Run: headless pygame with SDL's dummy video driver; simulated clock (each Clock.tick advances the game by its frame time, no real sleeping); random seed 0; keys injected as events and as key.get_pressed() state; no mouse input.
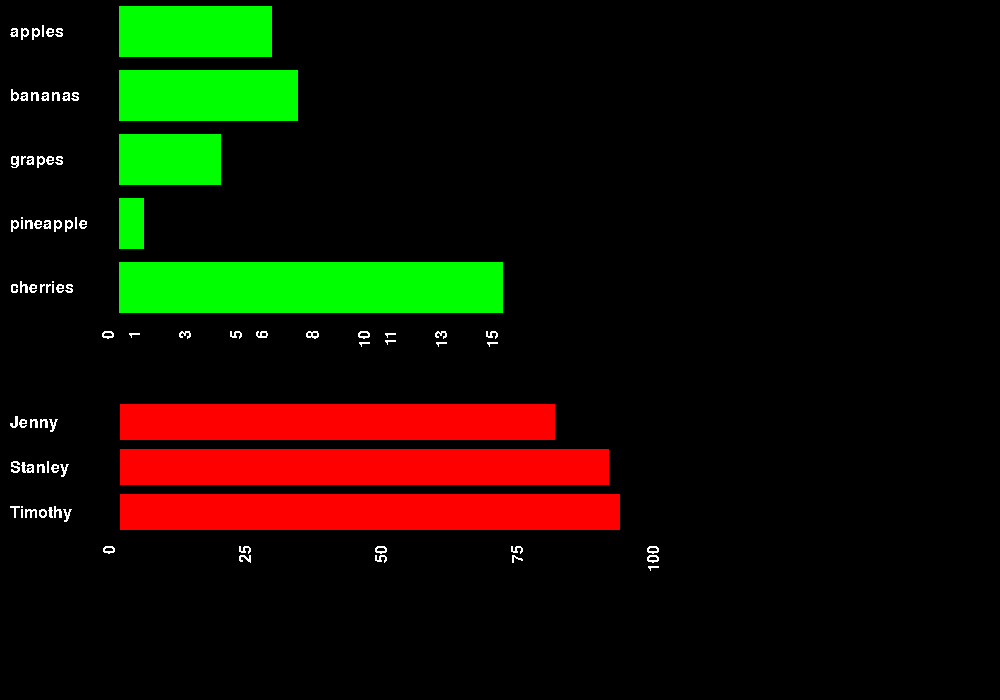
Frame 1 of 4 · flips 1–60 · no input
Frame 2 of 4 · flips 61–180 · tapped SPACE, RETURN · held RIGHT (→), D · screen unchanged from frame 1, image omitted
Frame 3 of 4 · flips 181–300 · held DOWN (↓), S · screen unchanged from frame 2, image omitted
Frame 4 of 4 · flips 301–420 · held LEFT (←), A, UP (↑), W · screen unchanged from frame 3, image omitted

The pygame program that drew these frames:

import pygame

BLACK = (0, 0, 0)
WHITE = (255, 255, 255)
GREEN = (0, 255, 0)
RED = (255, 0, 0)

# a class to display a horizontal bar chart in pygame
class BarChart:

	def __init__(self, rect=pygame.Rect(0,0,600,400), values=[], ticks=10, 
		plot_area_width_ratio=0.8, plot_area_height_ratio=0.8, bar_color=GREEN,
		max_val=0):

		self.rect = rect

		self.ticks = ticks

		self.label_area_width_ratio = 1 - plot_area_width_ratio
		self.scale_area_height_ratio = 1 - plot_area_height_ratio

		self.plot_area_width_ratio = plot_area_width_ratio * .8
		self.plot_area_height_ratio = plot_area_height_ratio

		self.bar_color = bar_color

		# find if any values are less than 1, this means we are dealing with percentages
		# this max_val gets passed to set_values() method at bottom of constructor
		for val in values:
			if val[1] < 1:
				max_val = 1

		self.scale_area = pygame.Rect(
            rect.x + rect.width * self.label_area_width_ratio,
            rect.y + rect.height * self.plot_area_height_ratio,
            rect.width * self.plot_area_width_ratio,
            rect.height * self.plot_area_height_ratio)

		self.label_area = pygame.Rect(
			rect.x,
			rect.y,
			(rect.width * self.label_area_width_ratio),
			(rect.height * self.plot_area_height_ratio))

		self.plot_area = pygame.Rect(
			rect.x + self.label_area.width,
			rect.y,
			(rect.width * self.plot_area_width_ratio),
			(rect.height * self.plot_area_height_ratio))

		self.set_values(values, max_val)

	def set_values(self, values, max_val):
		self.values = values
		self.max_val = max_val

		for v in values:
			if v[1] > max_val:
				max_val = v[1]
		self.max_val = max_val

	def get_bar_height(self):
		return self.plot_area.height / len(self.values)

	def draw_labels(self, surface):
		bar_num = 0
		for v in self.values:
			label_text = v[0]

			font = pygame.font.Font(None, 24)
			label_view = font.render(label_text, False, WHITE)

			label_pos = label_view.get_rect()
			label_pos.centery = self.rect.y + self.get_bar_height() * bar_num + self.get_bar_height() / 2

			label_pos.x = self.rect.x + 10
			surface.blit(label_view, label_pos)

			bar_num += 1

	def draw_bars(self, surface):
		bar_num = 0 

		for v in self.values:
			if v[1] < 1: # changed from <= to <
				bar_length = (self.plot_area.width * v[1]) / (self.max_val / 100)

			else:
				bar_length = self.plot_area.width * v[1] / self.max_val

			b = Bar(self.bar_color, bar_length, self.plot_area.height / len(self.values))
			y_pos = self.plot_area.y + bar_num * b.height
			bar_num += 1
			b.draw(surface, self.plot_area.x, y_pos)

	def draw_scale(self, surface):
		scale_label_spacing = self.scale_area.width / self.max_val

		if self.max_val == 1:
			self.max_val = 100

		inc = self.max_val / (self.ticks - 1) # how we increase the value of a tick mark each time

		count = 0
		values_to_print_unrounded = []

		for i in range(self.ticks):
			values_to_print_unrounded.append(count)
			count += inc

		rounded_values_to_print = []

		for item in values_to_print_unrounded:
			rounded_values_to_print.append(int(item))

		if rounded_values_to_print[-1] != self.max_val:
			rounded_values_to_print[-1] = self.max_val

		spacing_count = 1
		for i in range(int(self.max_val) + 2):

			if i in rounded_values_to_print:

				font = pygame.font.Font(None, 24)
				scale_label_view = font.render(str(i), False, WHITE)
				scale_label_view = pygame.transform.rotate(scale_label_view, 90)
				scale_label_pos = scale_label_view.get_rect()
				scale_label_pos.y = self.scale_area.y + 10
				scale_label_pos.x = self.scale_area.x - 18 + (i * scale_label_spacing)
				surface.blit(scale_label_view, scale_label_pos)

				spacing_count += 5


	def draw(self, surface):
		self.draw_bars(surface)
		self.draw_labels(surface)
		self.draw_scale(surface)

class Bar:
    def __init__(self, color, length, height, padding=0.1):
        self.length = length
        self.color = color
        self.height = height
        self.padding = padding

    def draw(self, surface, x, y):
        padding_height = self.height * self.padding
        adjusted_height = self.height - 2 * padding_height
        pygame.draw.rect(surface, self.color, [x, y + padding_height, self.length, adjusted_height])

# SELF-TESTING MAIN
if __name__ == "__main__":

	pygame.init()

	screen = pygame.display.set_mode((1000,700))

	pygame.display.set_caption("Bar Chart Test")
	pygame.display.update()

	data =	[
	 		("apples", 6), 
	 		("bananas", 7), 
 			("grapes", 4),
  			("pineapple", 1), # becaue thi
  			("cherries", 15)
        	]   

	# display using default values			
	bc = BarChart(values=data)

	data2 = [
			('Jenny', 80),
			('Stanley', 90),
			('Timothy', 92)
			]

	# override all of the defaults
	bc2 = BarChart(
		rect=pygame.Rect(0,400,800,150), 
		values=data2, 
		ticks=5, 
		plot_area_width_ratio=0.85, 
		plot_area_height_ratio=0.9, 
		bar_color=RED,
		max_val=100
		)

	# display loop
	done = False
	while not done:
		screen.fill(BLACK)
		for event in pygame.event.get():
			if event.type == pygame.QUIT:
				done = True
		bc.draw(screen)
		bc2.draw(screen)
		pygame.display.update()	
